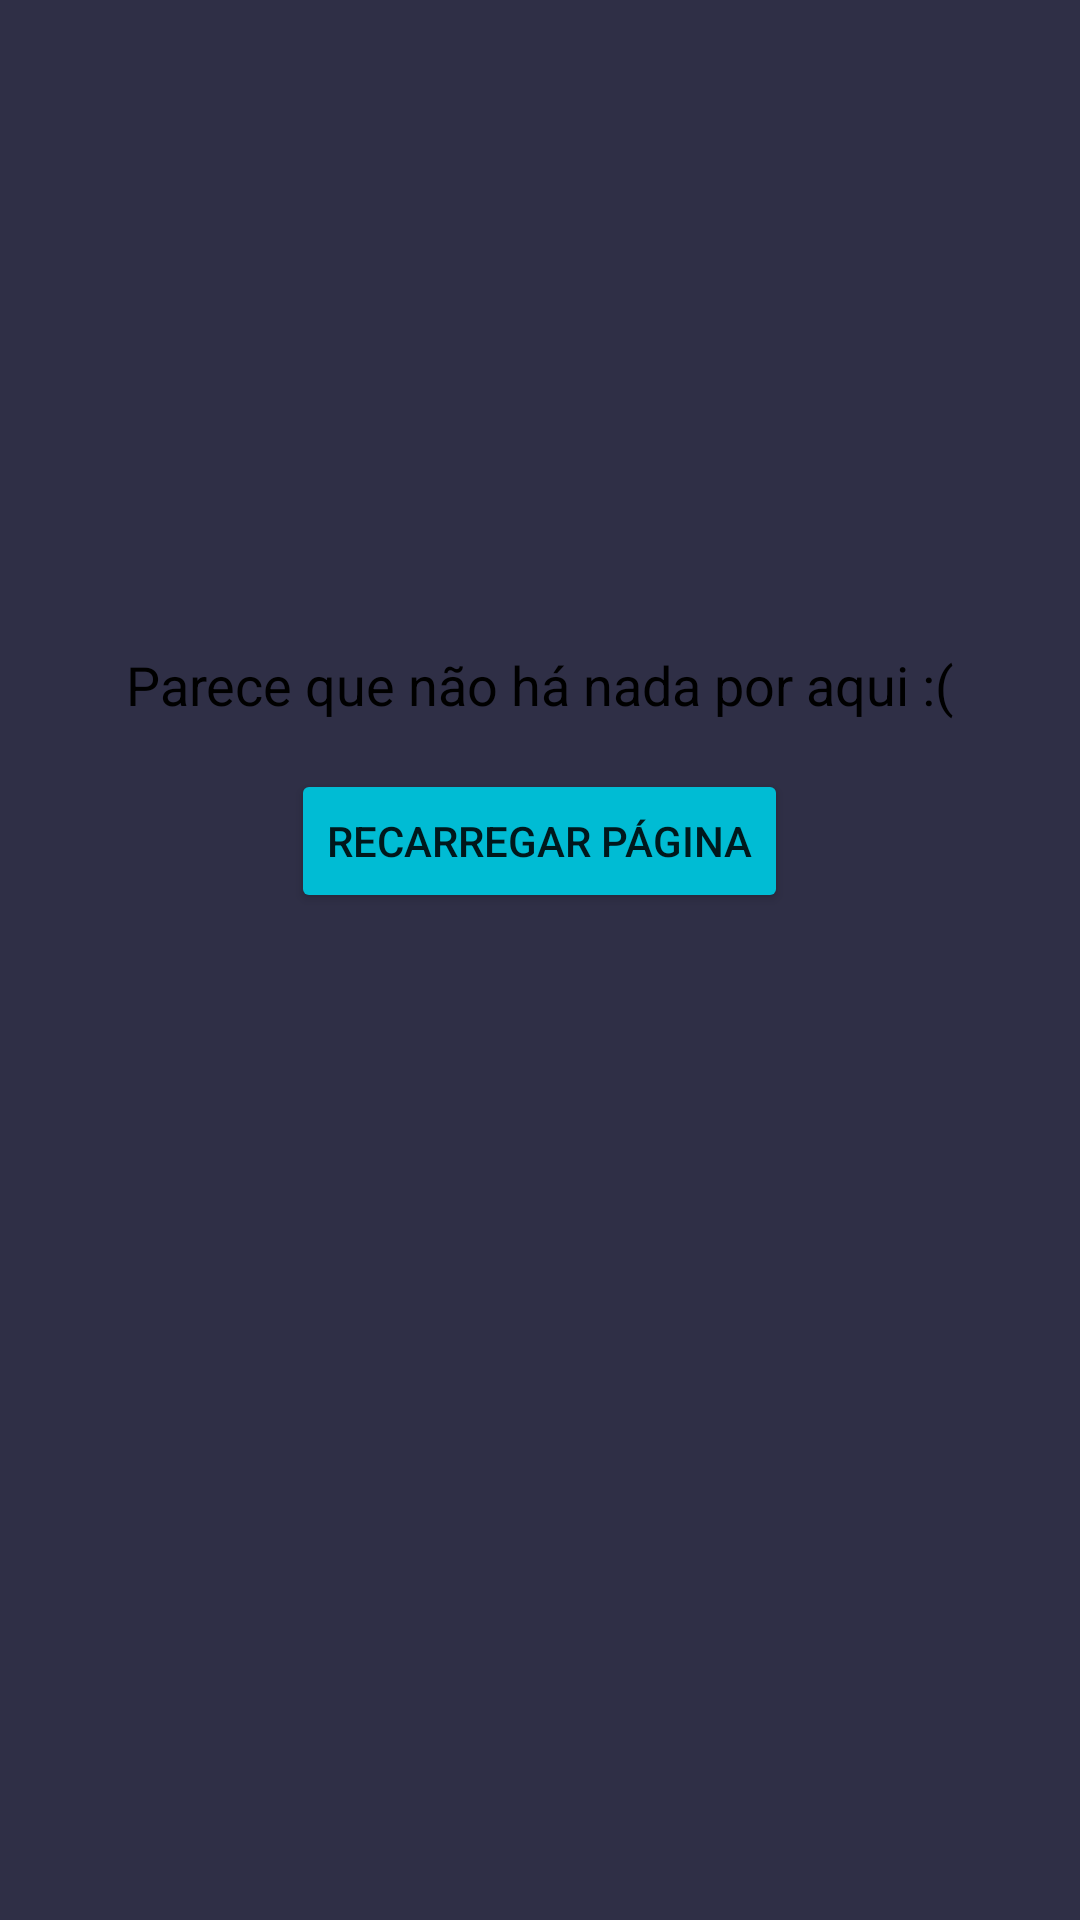

Reconstruct the res/layout file that produces this screen, plus the resources it refers to.
<!-- AndroidManifest.xml: application theme Theme.WEEMOVIE -->
<!-- res/layout/activity_home_empty.xml -->
<?xml version="1.0" encoding="utf-8"?>
<RelativeLayout xmlns:android="http://schemas.android.com/apk/res/android"
    android:layout_width="match_parent"
    android:layout_height="match_parent"
    android:background="#2F2F46">

    <ImageView
        android:id="@+id/empty_state_image"
        android:layout_width="120dp"
        android:layout_height="120dp"
        android:layout_centerHorizontal="true"
        android:layout_marginTop="80dp"
        android:src="@drawable/ic_launcher_background" />

    <TextView
        android:id="@+id/empty_state_text"
        android:layout_width="wrap_content"
        android:layout_height="wrap_content"
        android:text="Parece que não há nada por aqui :("
        android:textColor="#000000"
        android:textSize="18sp"
        android:layout_below="@id/empty_state_image"
        android:layout_centerHorizontal="true"
        android:layout_marginTop="16dp" />

    <Button
        android:id="@+id/reload_button"
        android:layout_width="wrap_content"
        android:layout_height="wrap_content"
        android:text="Recarregar página"
        android:backgroundTint="@color/blue"
        android:layout_below="@id/empty_state_text"
        android:layout_centerHorizontal="true"
        android:layout_marginTop="16dp" />
</RelativeLayout>
<!-- resources referenced by this layout -->
<resources>
  <color name="blue">#00BCD4</color>
  <style name="Theme.WEEMOVIE" parent="Theme.MaterialComponents.DayNight.DarkActionBar">
          
          <item name="colorPrimary">#2F2E41</item>
          <item name="colorPrimaryVariant">@color/white</item>
          <item name="colorOnPrimary">@color/white</item>
          
          <item name="colorSecondary">@color/teal_200</item>
          <item name="colorSecondaryVariant">@color/teal_700</item>
          <item name="colorOnSecondary">@color/black</item>
          
          <item name="android:statusBarColor">?attr/colorPrimaryVariant</item>
          
      </style>
  <color name="white">#FFFFFFFF</color>
  <color name="teal_200">#FF03DAC5</color>
  <color name="teal_700">#FF018786</color>
  <color name="black">#FF000000</color>
</resources>
